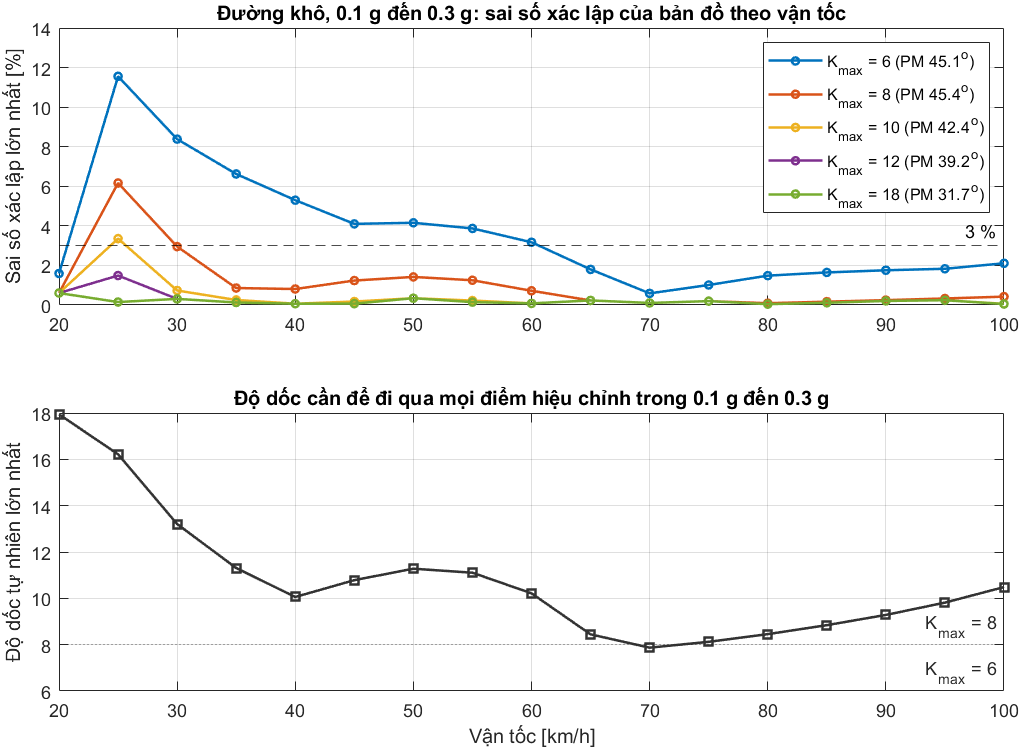

Data behind this chart, as committed beside it:
K_max, v_kmh, max_error_pct_0p1_to_0p3g, natural_slope_needed, PM_deg, GM, lead_p_over_z, lead_z_rad_s, lead_p_rad_s
6, 20, 1.593, 17.94, 45.06, 5.527, 13, 60, 780
6, 25, 11.56, 16.22, 45.06, 5.527, 13, 60, 780
6, 30, 8.384, 13.21, 45.06, 5.527, 13, 60, 780
6, 35, 6.621, 11.31, 45.06, 5.527, 13, 60, 780
6, 40, 5.299, 10.06, 45.06, 5.527, 13, 60, 780
6, 45, 4.1, 10.78, 45.06, 5.527, 13, 60, 780
6, 50, 4.155, 11.28, 45.06, 5.527, 13, 60, 780
6, 55, 3.871, 11.11, 45.06, 5.527, 13, 60, 780
6, 60, 3.171, 10.22, 45.06, 5.527, 13, 60, 780
6, 65, 1.8, 8.445, 45.06, 5.527, 13, 60, 780
6, 70, 0.5885, 7.871, 45.06, 5.527, 13, 60, 780
6, 75, 1.012, 8.123, 45.06, 5.527, 13, 60, 780
6, 80, 1.483, 8.455, 45.06, 5.527, 13, 60, 780
6, 85, 1.645, 8.842, 45.06, 5.527, 13, 60, 780
6, 90, 1.756, 9.284, 45.06, 5.527, 13, 60, 780
6, 95, 1.831, 9.815, 45.06, 5.527, 13, 60, 780
6, 100, 2.108, 10.49, 45.06, 5.527, 13, 60, 780
8, 20, 0.6039, 17.94, 45.4, 4.82, 19, 60, 1140
8, 25, 6.166, 16.22, 45.4, 4.82, 19, 60, 1140
8, 30, 2.952, 13.21, 45.4, 4.82, 19, 60, 1140
8, 35, 0.8571, 11.31, 45.4, 4.82, 19, 60, 1140
8, 40, 0.8076, 10.06, 45.4, 4.82, 19, 60, 1140
8, 45, 1.236, 10.78, 45.4, 4.82, 19, 60, 1140
8, 50, 1.419, 11.28, 45.4, 4.82, 19, 60, 1140
8, 55, 1.25, 11.11, 45.4, 4.82, 19, 60, 1140
8, 60, 0.7185, 10.22, 45.4, 4.82, 19, 60, 1140
8, 65, 0.2304, 8.445, 45.4, 4.82, 19, 60, 1140
8, 70, 0.104, 7.871, 45.4, 4.82, 19, 60, 1140
8, 75, 0.196, 8.123, 45.4, 4.82, 19, 60, 1140
8, 80, 0.09025, 8.455, 45.4, 4.82, 19, 60, 1140
8, 85, 0.1671, 8.842, 45.4, 4.82, 19, 60, 1140
8, 90, 0.2454, 9.284, 45.4, 4.82, 19, 60, 1140
8, 95, 0.3292, 9.815, 45.4, 4.82, 19, 60, 1140
8, 100, 0.4227, 10.49, 45.4, 4.82, 19, 60, 1140
10, 20, 0.6039, 17.94, 42.42, 3.934, 20, 60, 1200
10, 25, 3.355, 16.22, 42.42, 3.934, 20, 60, 1200
10, 30, 0.7319, 13.21, 42.42, 3.934, 20, 60, 1200
10, 35, 0.2536, 11.31, 42.42, 3.934, 20, 60, 1200
10, 40, 0.06524, 10.06, 42.42, 3.934, 20, 60, 1200
10, 45, 0.1751, 10.78, 42.42, 3.934, 20, 60, 1200
10, 50, 0.3427, 11.28, 42.42, 3.934, 20, 60, 1200
10, 55, 0.224, 11.11, 42.42, 3.934, 20, 60, 1200
10, 60, 0.0817, 10.22, 42.42, 3.934, 20, 60, 1200
10, 65, 0.2304, 8.445, 42.42, 3.934, 20, 60, 1200
10, 70, 0.104, 7.871, 42.42, 3.934, 20, 60, 1200
10, 75, 0.196, 8.123, 42.42, 3.934, 20, 60, 1200
10, 80, 0.04226, 8.455, 42.42, 3.934, 20, 60, 1200
10, 85, 0.1126, 8.842, 42.42, 3.934, 20, 60, 1200
10, 90, 0.2054, 9.284, 42.42, 3.934, 20, 60, 1200
10, 95, 0.2413, 9.815, 42.42, 3.934, 20, 60, 1200
10, 100, 0.05988, 10.49, 42.42, 3.934, 20, 60, 1200
12, 20, 0.6039, 17.94, 39.25, 3.711, 17, 70, 1190
12, 25, 1.488, 16.22, 39.25, 3.711, 17, 70, 1190
12, 30, 0.3087, 13.21, 39.25, 3.711, 17, 70, 1190
12, 35, 0.1272, 11.31, 39.25, 3.711, 17, 70, 1190
12, 40, 0.06524, 10.06, 39.25, 3.711, 17, 70, 1190
12, 45, 0.06824, 10.78, 39.25, 3.711, 17, 70, 1190
12, 50, 0.3427, 11.28, 39.25, 3.711, 17, 70, 1190
12, 55, 0.1453, 11.11, 39.25, 3.711, 17, 70, 1190
12, 60, 0.0817, 10.22, 39.25, 3.711, 17, 70, 1190
... 25 more rows
